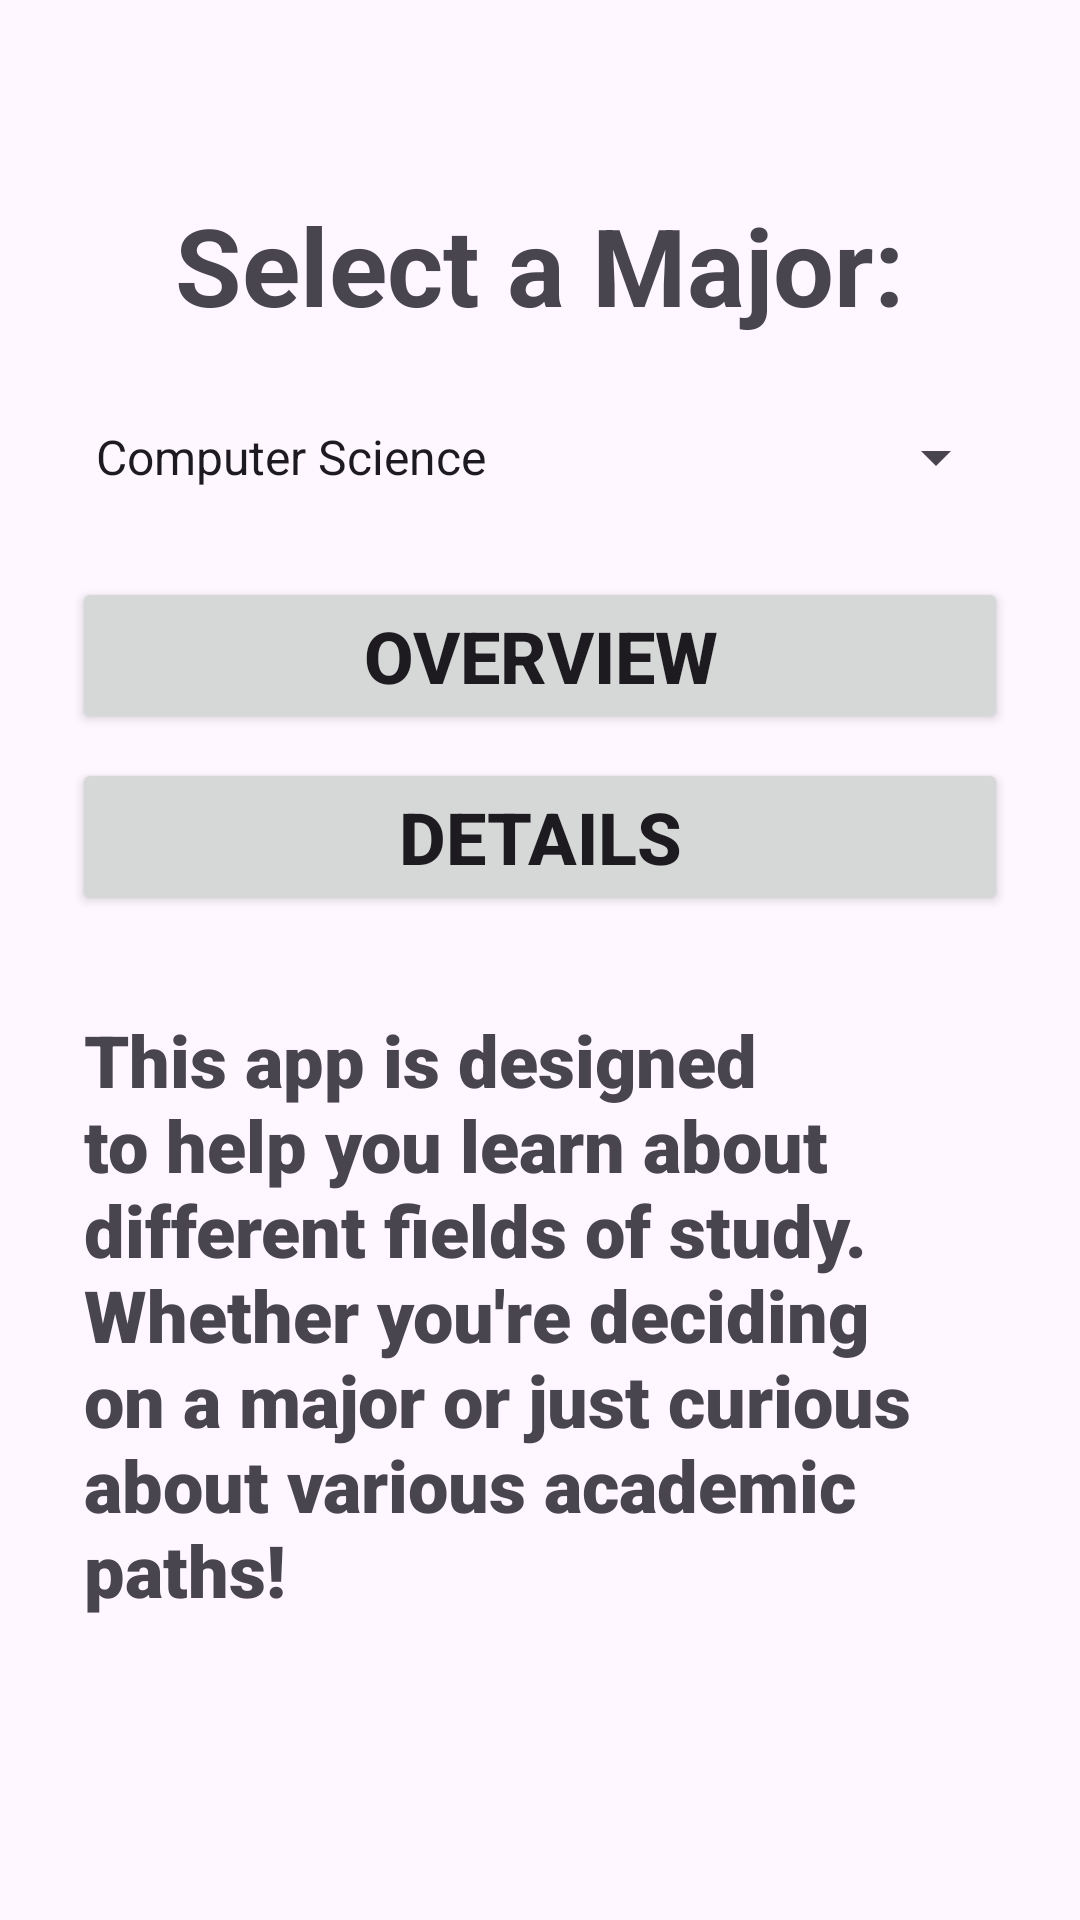

Write the Android layout XML for this screen, with the resource values it uses.
<!-- AndroidManifest.xml: application theme Theme.MultiActivityApp -->
<!-- res/layout/activity_main.xml -->
<?xml version="1.0" encoding="utf-8"?>
<LinearLayout xmlns:android="http://schemas.android.com/apk/res/android"
    android:id="@+id/main"
    android:layout_width="match_parent"
    android:layout_height="match_parent"
    android:gravity="center_horizontal"
    android:orientation="vertical"
    android:padding="16dp">

    <TextView
        android:layout_width="wrap_content"
        android:layout_height="wrap_content"
        android:layout_marginTop="48dp"
        android:text="Select a Major:"
        android:textSize="36sp"
        android:textStyle="bold" />

    <Spinner
        android:id="@+id/spinnerTopics"
        android:layout_width="match_parent"
        android:layout_height="wrap_content"
        android:layout_marginLeft="8dp"
        android:layout_marginTop="16dp"
        android:layout_marginRight="8dp"
        android:entries="@array/majors_array"
        android:minHeight="48dp"
        android:scrollbarSize="8dp"
        android:spinnerMode="dropdown" />

    <Button
        android:id="@+id/buttonOverview"
        android:layout_width="match_parent"
        android:layout_height="wrap_content"
        android:layout_marginLeft="8dp"
        android:layout_marginTop="16dp"
        android:layout_marginRight="8dp"
        android:text="Overview"
        android:textSize="24sp"
        android:textStyle="bold" />

    <Button
        android:id="@+id/buttonDetails"
        android:layout_width="match_parent"
        android:layout_height="wrap_content"
        android:layout_marginLeft="8dp"
        android:layout_marginTop="8dp"
        android:layout_marginRight="8dp"
        android:text="Details"
        android:textSize="24sp"
        android:textStyle="bold" />

    <TextView
        android:id="@+id/textView"
        android:layout_width="match_parent"
        android:layout_height="wrap_content"
        android:layout_marginLeft="12dp"
        android:layout_marginTop="32dp"
        android:layout_marginRight="12dp"
        android:fontFamily="sans-serif-black"
        android:text="This app is designed to help you learn about different fields of study. Whether you're deciding on a major or just curious about various academic paths!"
        android:textSize="24sp"
        android:textStyle="bold" />

</LinearLayout>
<!-- resources referenced by this layout -->
<resources>
  <string-array name="majors_array">
          <item>Computer Science</item>
          <item>Genetics</item>
          <item>Economy</item>
          <item>Chemistry</item>
          <item>Mathematics</item>
      </string-array>
  <style name="Theme.MultiActivityApp" parent="Base.Theme.MultiActivityApp" />
  <style name="Base.Theme.MultiActivityApp" parent="Theme.Material3.DayNight">
          
          
      </style>
</resources>
